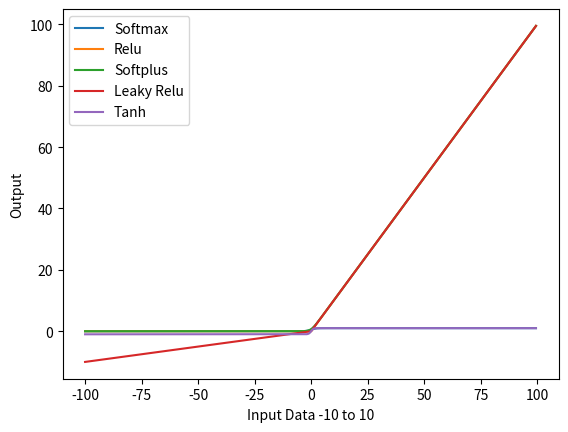

This figure's Python source:
'''
Machine Learning Activation Function

** Softmax: f(x) = 1 / 1 + exp(-x)
** Softplus: f(x) = log(1 + exp(-x))
** Relu: f(x) = max(0, x)
'''

from math import exp, log, tanh
from numpy import arange
import matplotlib.pyplot as plt


class Activation:

    def __init__(self):
        pass

    def softmax(self, x):
        return 1 / (1 + exp(-x))

    def relu(self, x):
        return max(0, x)

    def softplus(self, x):
        return log(1 + exp(x))

    def tanh(self, x):
        return tanh(x)

    def leaky_relu(self, x):
        return max(.1*x, x)


# input data generate
input_data = arange(-100, 100, .5)

# create activation class object
a = Activation()

# create plot for different activation function
plt.plot(input_data, list(map(a.softmax, input_data)), label='Softmax')
plt.plot(input_data, list(map(a.relu, input_data)), label='Relu')
plt.plot(input_data, list(map(a.softplus, input_data)), label='Softplus')
plt.plot(input_data, list(map(a.leaky_relu, input_data)), label='Leaky Relu')
plt.plot(input_data, list(map(a.tanh, input_data)), label='Tanh')


plt.xlabel('Input Data -10 to 10')
plt.ylabel('Output')

plt.legend()

plt.show()
